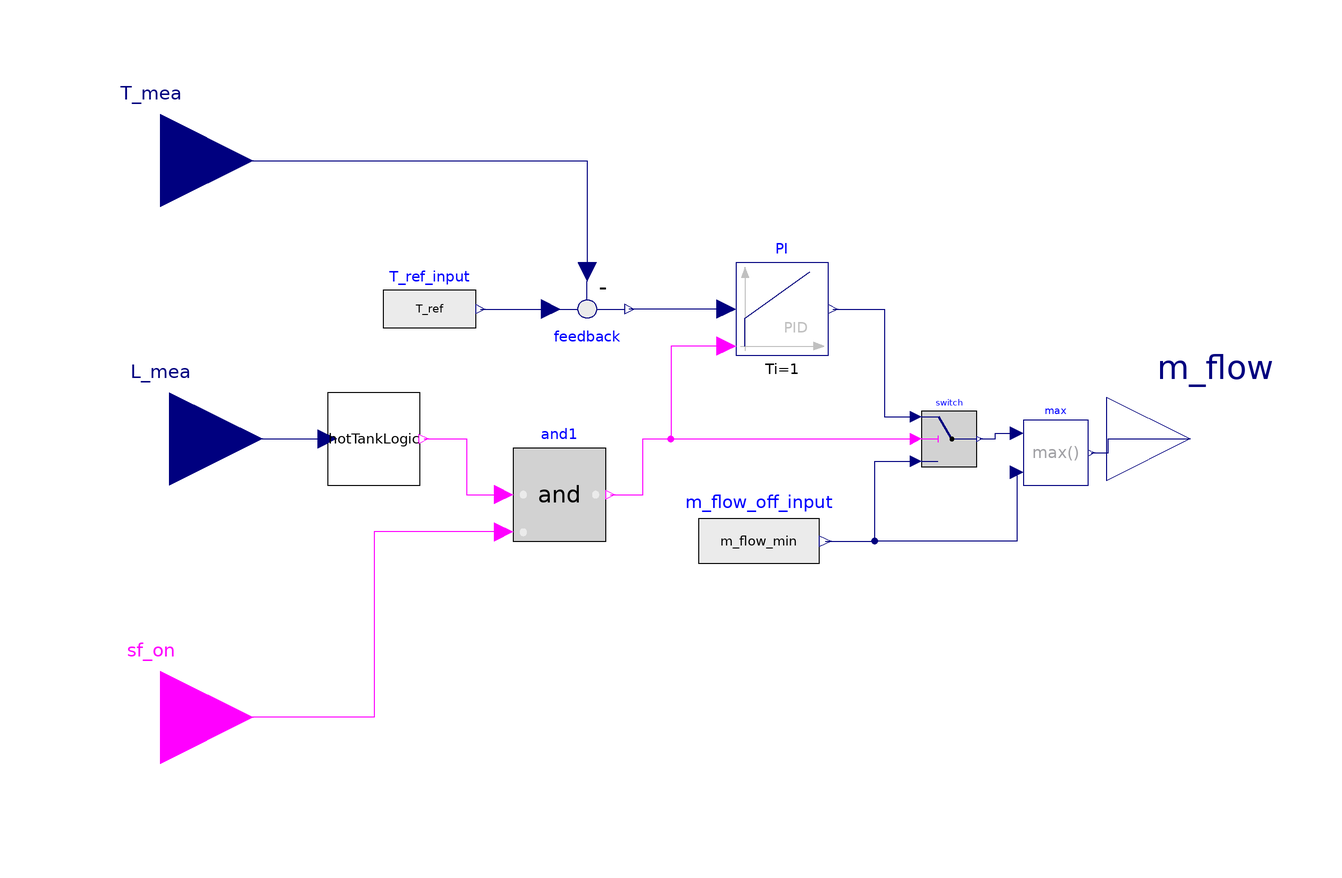

Above is the diagram view of the following Modelica model: its components placed by their Placement annotations and its connect equations drawn as lines.

model ColdPumpControl4
  extends Icons.Control;
  parameter SI.Temperature T_ref=from_degC(570) "Setpoint of temperature";
  parameter SI.MassFlowRate m_flow_max=1400 "Maximum mass flow rate";
  parameter SI.MassFlowRate m_flow_min=0 "Mass flow rate when control off";
  parameter SI.Irradiance DNI_min=623 "Minimum DNI for starting discharge";
  parameter Real L_off=10 "Level of stop discharge";
  parameter Real y_start=300 "Initial value of output";

  Modelica.Blocks.Logical.Switch switch
    annotation (Placement(transformation(extent={{54,-6},{66,6}})));
  Modelica.Blocks.Sources.RealExpression m_flow_off_input(y=m_flow_min)
    annotation (Placement(transformation(extent={{6,-34},{32,-10}})));
  Modelica.Blocks.Math.Feedback feedback annotation(Placement(transformation(extent={{-28,38},
            {-8,18}})));
  PID_AW_reset3               PI(                                                                                           Ti = 1, Kp = -10,           Tt = 1,
    uMax=m_flow_max,
    uMin=m_flow_min,
    initType=Modelica.Blocks.Types.InitPID.InitialOutput,
    y_start=y_start)                                                                                                 annotation(Placement(transformation(extent={{14,18},
            {34,38}})));
  Modelica.Blocks.Sources.RealExpression T_ref_input(y=T_ref)
    annotation (Placement(transformation(extent={{-62,18},{-42,38}})));
  Modelica.Blocks.Interfaces.RealInput L_mea
    annotation (Placement(transformation(extent={{-128,-20},{-88,20}})));
  Modelica.Blocks.Interfaces.RealOutput m_flow
    annotation (Placement(transformation(extent={{94,-18},{130,18}})));
  Modelica.Blocks.Interfaces.BooleanInput sf_on
    annotation (Placement(transformation(extent={{-130,-80},{-90,-40}})));
  Modelica.Blocks.Interfaces.RealInput T_mea
    annotation (Placement(transformation(extent={{-130,40},{-90,80}})));
  Modelica.Blocks.Math.Max max
    annotation (Placement(transformation(extent={{76,-10},{90,4}})));
  Level2Logic hotTankLogic(level_max=30, level_min=L_off)
    annotation (Placement(transformation(extent={{-74,-10},{-54,10}})));
  Modelica.Blocks.Logical.And and1
    annotation (Placement(transformation(extent={{-34,-22},{-14,-2}})));
equation
  connect(m_flow_off_input.y, switch.u3) annotation (Line(points={{33.3,-22},{44,
          -22},{44,-4.8},{52.8,-4.8}}, color={0,0,127}));
  connect(PI.u,feedback. y) annotation(Line(points={{12,28},{12,28},{-9,28}},              color = {0, 0, 127}));
  connect(T_ref_input.y, feedback.u1)
    annotation (Line(points={{-41,28},{-28,28},{-26,28}}, color={0,0,127}));
  connect(PI.y, switch.u1) annotation (Line(points={{35,28},{46,28},{46,16},{46,
          4.8},{52.8,4.8}},         color={0,0,127}));
  connect(T_mea, feedback.u2)
    annotation (Line(points={{-110,60},{-18,60},{-18,36}}, color={0,0,127}));
  connect(PI.reset, switch.u2) annotation (Line(points={{12,20},{0,20},{0,0},{52.8,
          0}}, color={255,0,255}));
  connect(switch.y, max.u1) annotation (Line(points={{66.6,0},{70,0},{70,1.2},{
          74.6,1.2}}, color={0,0,127}));
  connect(max.y, m_flow) annotation (Line(points={{90.7,-3},{94.35,-3},{94.35,0},
          {112,0}}, color={0,0,127}));
  connect(max.u2, switch.u3) annotation (Line(points={{74.6,-7.2},{74.6,-22},{
          44,-22},{44,-4.8},{52.8,-4.8}}, color={0,0,127}));
  connect(L_mea, hotTankLogic.level_ref)
    annotation (Line(points={{-108,0},{-74,0},{-74,0}},   color={0,0,127}));
  connect(hotTankLogic.y, and1.u1) annotation (Line(points={{-53.2,0},{-44,0},{
          -44,-12},{-36,-12}}, color={255,0,255}));
  connect(and1.y, switch.u2) annotation (Line(points={{-13,-12},{-6,-12},{-6,0},
          {52.8,0}}, color={255,0,255}));
  connect(and1.u2, sf_on) annotation (Line(points={{-36,-20},{-64,-20},{-64,-60},
          {-110,-60}}, color={255,0,255}));
end ColdPumpControl4;